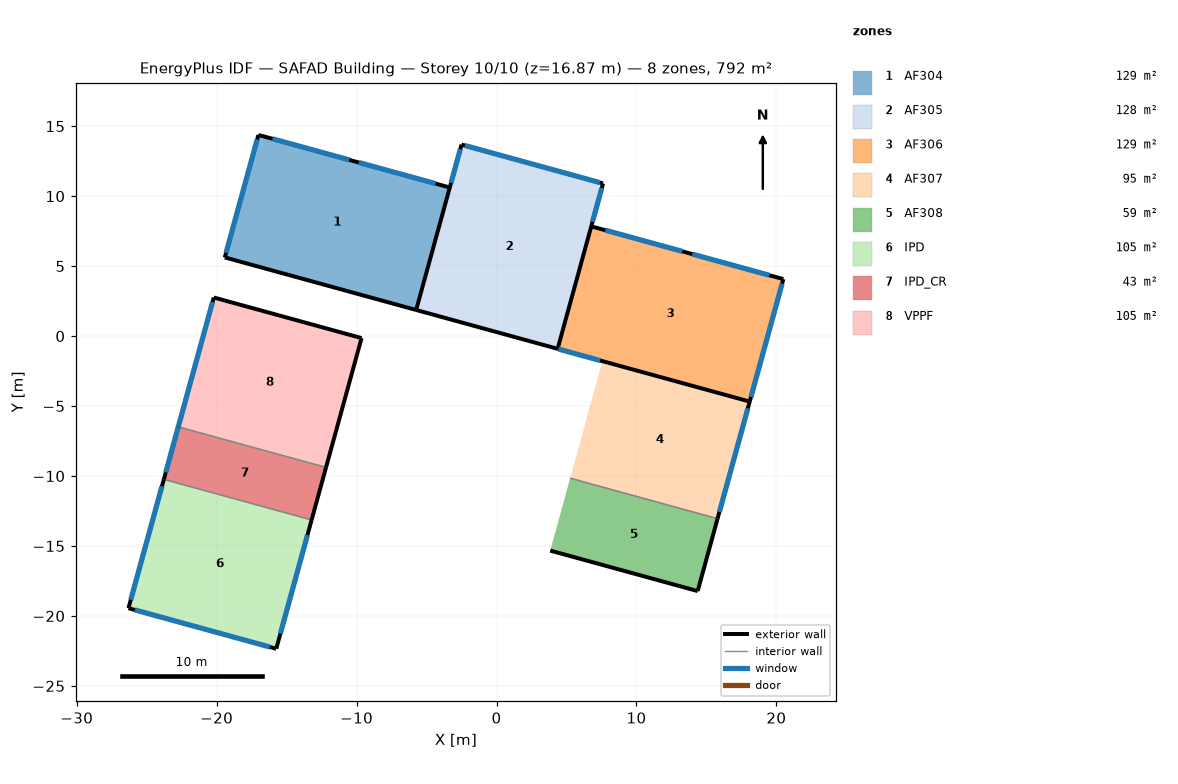
=== STOREY PLAN SPEC (per zone: floor XY polygon, exterior-wall plan segments, windows/doors) ===
zone 1: AF304  (128.7 m²)
  floor: (-3.34, 10.62) (-5.74, 1.86) (-19.42, 5.62) (-17.01, 14.37)
  exterior wall: (-3.34, 10.62) – (-17.01, 14.37)  [14.2 m]
    window: (-10.51, 12.59) – (-16.01, 14.10)  [11.4 m²]
    window: (-4.34, 10.89) – (-9.84, 12.40)  [11.4 m²]
  exterior wall: (-19.42, 5.62) – (-5.74, 1.86)  [14.2 m]
  exterior wall: (-17.01, 14.37) – (-19.42, 5.62)  [9.1 m]
    window: (-17.10, 14.04) – (-19.33, 5.94)  [16.8 m²]
  interior walls: 1
zone 2: AF305  (128.5 m²)
  floor: (7.61, 10.91) (4.37, -0.91) (-5.74, 1.86) (-2.50, 13.68)
  exterior wall: (-2.50, 13.68) – (-5.74, 1.86)  [12.3 m]
    window: (-2.59, 13.35) – (-3.25, 10.94)  [5.0 m²]
  exterior wall: (-5.74, 1.86) – (4.37, -0.91)  [10.5 m]
  exterior wall: (7.61, 10.91) – (-2.50, 13.68)  [10.5 m]
    window: (7.38, 10.97) – (-2.26, 13.62)  [20.0 m²]
  exterior wall: (4.37, -0.91) – (7.61, 10.91)  [12.3 m]
    window: (6.86, 8.17) – (7.52, 10.58)  [5.0 m²]
zone 3: AF306  (129.2 m²)
  floor: (20.50, 4.07) (18.09, -4.68) (4.37, -0.91) (6.77, 7.84)
  exterior wall: (4.37, -0.91) – (18.09, -4.68)  [14.2 m]
    window: (4.44, -0.93) – (7.41, -1.75)  [8.0 m²]
  exterior wall: (18.09, -4.68) – (20.50, 4.07)  [9.1 m]
    window: (18.18, -4.35) – (20.41, 3.75)  [16.8 m²]
  exterior wall: (20.50, 4.07) – (6.77, 7.84)  [14.2 m]
    window: (19.49, 4.35) – (13.99, 5.86)  [11.4 m²]
    window: (13.27, 6.05) – (7.78, 7.56)  [11.4 m²]
  interior walls: 1
zone 4: AF307  (94.8 m²)
  floor: (18.09, -4.68) (15.80, -13.05) (5.26, -10.16) (7.56, -1.79)
  exterior wall: (15.80, -13.05) – (18.09, -4.68)  [8.7 m]
    window: (15.93, -12.57) – (17.96, -5.16)  [7.3 m²]
  interior walls: 2
zone 5: AF308  (58.6 m²)
  floor: (15.80, -13.05) (14.37, -18.22) (3.84, -15.33) (5.26, -10.16)
  exterior wall: (3.84, -15.33) – (14.37, -18.22)  [10.9 m]
  exterior wall: (14.37, -18.22) – (15.80, -13.05)  [5.4 m]
  interior walls: 1
zone 6: IPD  (104.5 m²)
  floor: (-13.21, -13.14) (-15.74, -22.35) (-26.30, -19.45) (-23.77, -10.24)
  exterior wall: (-15.74, -22.35) – (-13.21, -13.14)  [9.5 m]
    window: (-15.44, -21.26) – (-13.51, -14.22)  [14.6 m²]
  exterior wall: (-23.77, -10.24) – (-26.30, -19.45)  [9.5 m]
    window: (-23.91, -10.74) – (-26.14, -18.84)  [16.8 m²]
  exterior wall: (-26.30, -19.45) – (-15.74, -22.35)  [11.0 m]
    window: (-25.84, -19.57) – (-16.20, -22.22)  [20.0 m²]
  interior walls: 1
zone 7: IPD_CR  (42.6 m²)
  floor: (-12.18, -9.39) (-13.21, -13.14) (-23.77, -10.24) (-22.74, -6.49)
  exterior wall: (-13.21, -13.14) – (-12.18, -9.39)  [3.9 m]
  exterior wall: (-22.74, -6.49) – (-23.77, -10.24)  [3.9 m]
    window: (-22.75, -6.50) – (-23.64, -9.74)  [6.7 m²]
  interior walls: 2
zone 8: VPPF  (105.0 m²)
  floor: (-9.65, -0.14) (-12.18, -9.39) (-22.74, -6.49) (-20.20, 2.76)
  exterior wall: (-9.65, -0.14) – (-20.20, 2.76)  [11.0 m]
  exterior wall: (-20.20, 2.76) – (-22.74, -6.49)  [9.6 m]
    window: (-20.29, 2.43) – (-22.74, -6.48)  [18.5 m²]
  exterior wall: (-12.18, -9.39) – (-9.65, -0.14)  [9.6 m]
  interior walls: 1

=== DERIVED (storey summary) ===
Building: SAFAD Building
Storey: 10 of 10  (floor level z = 16.87 m)
Storey gross floor area: 791.9 m²
Zones on this storey: 8
  - AF304: floor 128.7 m²; exterior wall 37.4 m (104.1 m²); 3 window(s) 39.6 m²; WWR 38.1%
  - AF305: floor 128.5 m²; exterior wall 45.5 m (126.4 m²); 3 window(s) 30.0 m²; WWR 23.7%
  - AF306: floor 129.2 m²; exterior wall 37.5 m (104.4 m²); 4 window(s) 47.6 m²; WWR 45.6%
  - AF307: floor 94.8 m²; exterior wall 8.7 m (24.1 m²); 1 window(s) 7.3 m²; WWR 30.1%
  - AF308: floor 58.6 m²; exterior wall 16.3 m (45.3 m²); WWR 0.0%
  - IPD: floor 104.5 m²; exterior wall 30.0 m (83.5 m²); 3 window(s) 51.4 m²; WWR 61.5%
  - IPD_CR: floor 42.6 m²; exterior wall 7.8 m (21.6 m²); 1 window(s) 6.7 m²; WWR 31.1%
  - VPPF: floor 105.0 m²; exterior wall 30.1 m (83.7 m²); 1 window(s) 18.5 m²; WWR 22.1%
Zone adjacency: (none detected)